Dataset: proyecto_residuos (GitHub, Jesus22082204/IA_RESIDUOS_CAMARA). Classes: cardboard, glass, metal, paper, plastic, trash.

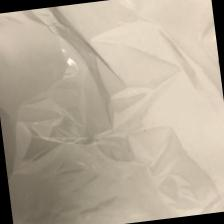
Label: trash

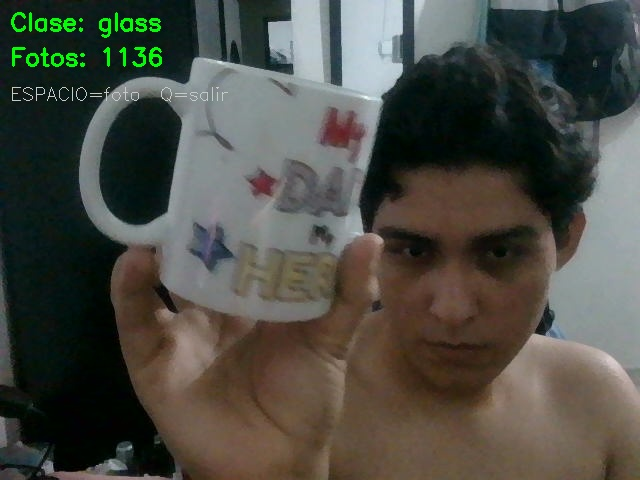
Label: glass

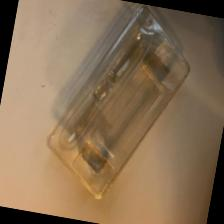
Label: plastic

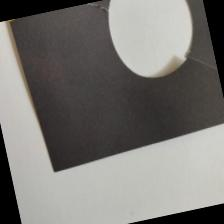
Label: paper

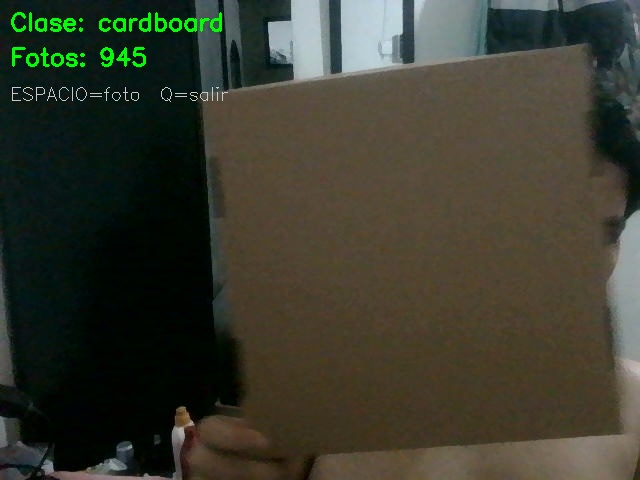
Label: cardboard

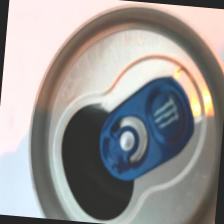
Label: metal
